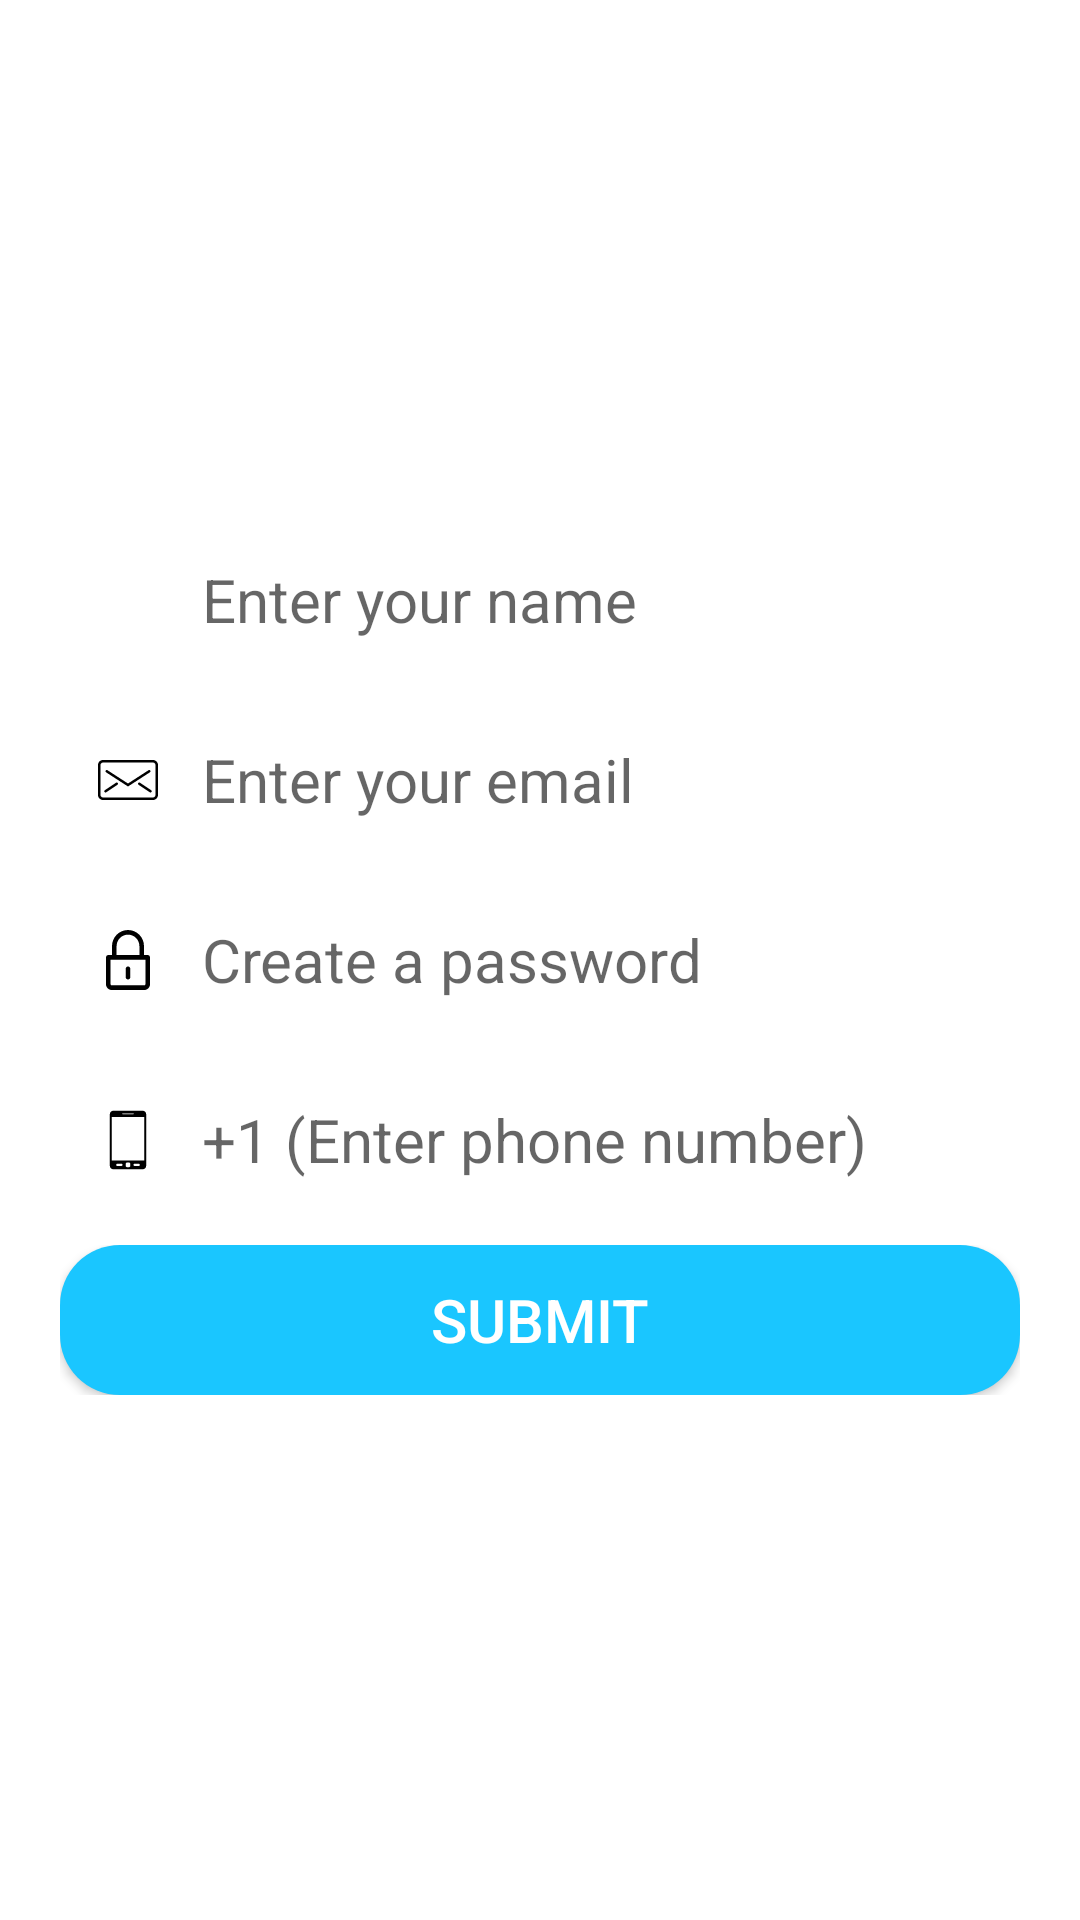

Layout XML and referenced resources for this Android screen:
<!-- AndroidManifest.xml: application theme AppTheme.NoActionBar -->
<!-- res/layout/sign_up_screen.xml -->
<?xml version="1.0" encoding="utf-8"?>
<RelativeLayout xmlns:android="http://schemas.android.com/apk/res/android"
    xmlns:tools="http://schemas.android.com/tools"
    android:layout_width="match_parent"
    android:layout_height="match_parent"
    android:background="@color/colorWhite"
    android:padding="20dp"
    tools:ignore="HardcodedText,SpUsage">

    <LinearLayout
        android:layout_centerInParent="true"
        android:orientation="vertical"
        android:layout_width="match_parent"
        android:layout_height="wrap_content">

        <LinearLayout
            android:id="@+id/lluser"
            android:layout_width="match_parent"
            android:layout_height="50dp"
            android:background="@drawable/ed_back_round">

            <LinearLayout
                android:layout_width="match_parent"
                android:layout_height="match_parent"
                android:gravity="center_vertical"
                android:orientation="horizontal"
                android:padding="8dp"
                android:weightSum="2">

                <ImageView
                    android:layout_width="0dp"
                    android:layout_height="20dp"
                    android:layout_weight="0.2"
                    android:src="@drawable/user_icon" />

                <EditText
                    android:id="@+id/userName"
                    android:layout_width="0dp"
                    android:layout_height="match_parent"
                    android:layout_marginStart="10dp"
                    android:layout_weight="1.8"
                    android:background="@android:color/transparent"
                    android:focusable="true"
                    android:hint="Enter your name"
                    android:inputType="text"
                    android:textColor="@color/colorBlack"
                    android:textSize="20dp" />

            </LinearLayout>

        </LinearLayout>

        <LinearLayout
            android:id="@+id/llemail"
            android:layout_below="@id/lluser"
            android:layout_width="match_parent"
            android:layout_height="50dp"
            android:layout_marginTop="10dp"
            android:background="@drawable/ed_back_round">

            <LinearLayout
                android:layout_width="match_parent"
                android:layout_height="match_parent"
                android:gravity="center_vertical"
                android:orientation="horizontal"
                android:padding="8dp"
                android:weightSum="2">

                <ImageView
                    android:layout_width="0dp"
                    android:layout_height="20dp"
                    android:layout_weight="0.2"
                    android:src="@drawable/email_icon" />

                <EditText
                    android:id="@+id/email"
                    android:layout_width="0dp"
                    android:layout_height="match_parent"
                    android:layout_marginStart="10dp"
                    android:layout_weight="1.8"
                    android:background="@android:color/transparent"
                    android:focusable="true"
                    android:hint="Enter your email"
                    android:inputType="textEmailAddress"
                    android:textColor="@color/colorBlack"
                    android:textSize="20dp" />

            </LinearLayout>

        </LinearLayout>

        <LinearLayout
            android:id="@+id/llpass"
            android:layout_below="@id/llemail"
            android:layout_width="match_parent"
            android:layout_height="50dp"
            android:layout_marginTop="10dp"
            android:background="@drawable/ed_back_round">

            <LinearLayout
                android:layout_width="match_parent"
                android:layout_height="match_parent"
                android:gravity="center_vertical"
                android:orientation="horizontal"
                android:padding="8dp"
                android:weightSum="2">

                <ImageView
                    android:layout_width="0dp"
                    android:layout_height="20dp"
                    android:layout_weight="0.2"
                    android:src="@drawable/password" />

                <EditText
                    android:id="@+id/password"
                    android:layout_width="0dp"
                    android:layout_height="match_parent"
                    android:layout_marginStart="10dp"
                    android:layout_weight="1.8"
                    android:background="@android:color/transparent"
                    android:focusable="true"
                    android:hint="Create a password"
                    android:inputType="textPassword"
                    android:textColor="@color/colorBlack"
                    android:textSize="20dp" />

            </LinearLayout>

        </LinearLayout>

        <LinearLayout
            android:id="@+id/phoneLay"
            android:layout_below="@id/llpass"
            android:layout_width="match_parent"
            android:layout_height="50dp"
            android:layout_marginTop="10dp"
            android:background="@drawable/ed_back_round">

            <LinearLayout
                android:layout_width="match_parent"
                android:layout_height="match_parent"
                android:gravity="center_vertical"
                android:orientation="horizontal"
                android:padding="8dp"
                android:weightSum="2">

                <ImageView
                    android:layout_width="0dp"
                    android:layout_height="20dp"
                    android:layout_weight="0.2"
                    android:src="@drawable/phone_icon" />

                <EditText
                    android:id="@+id/phoneNum"
                    android:layout_width="0dp"
                    android:layout_height="match_parent"
                    android:layout_marginStart="10dp"
                    android:layout_weight="1.8"
                    android:background="@android:color/transparent"
                    android:focusable="true"
                    android:hint="+1 (Enter phone number)"
                    android:inputType="phone"
                    android:textColor="@color/colorBlack"
                    android:textSize="20dp" />

                <ProgressBar
                    android:id="@+id/progress1"
                    android:layout_width="wrap_content"
                    android:layout_height="wrap_content"
                    android:layout_margin="5dp"
                    android:visibility="gone" />

            </LinearLayout>

        </LinearLayout>

        <LinearLayout
            android:id="@+id/llbtn"
            android:layout_below="@id/phoneLay"
            android:layout_width="match_parent"
            android:layout_height="50dp"
            android:layout_marginTop="10dp">

            <Button
                android:id="@+id/submit"
                android:layout_width="match_parent"
                android:layout_height="match_parent"
                android:background="@drawable/button_back"
                android:text="Submit"
                android:textColor="@color/colorWhite"
                android:textSize="20dp" />

        </LinearLayout>

    </LinearLayout>


    <LinearLayout
        android:id="@+id/llProgress_Sign"
        android:visibility="gone"
        android:padding="10dp"
        android:gravity="center"
        android:layout_centerInParent="true"
        android:orientation="vertical"
        android:background="@drawable/ed_back_round"
        android:layout_width="wrap_content"
        android:layout_height="wrap_content">
        <ProgressBar
            android:id="@+id/progress_bar"
            android:layout_width="wrap_content"
            android:layout_height="wrap_content" />
        <TextView
            android:layout_marginTop="8dp"
            android:text="PLease wait"
            android:layout_width="wrap_content"
            android:layout_height="wrap_content" />
    </LinearLayout>

</RelativeLayout>
<!-- resources referenced by this layout -->
<resources>
  <color name="colorBlack">#000000</color>
  <color name="colorWhite">#ffffff</color>
  <!-- drawable button_back (drawable) -->
  <?xml version="1.0" encoding="utf-8"?>
  <shape xmlns:android="http://schemas.android.com/apk/res/android"
      android:shape="rectangle">
  
      <corners android:radius="20dp" />
      <solid android:color="@color/btn_clr" />
  
  </shape>
  <!-- drawable password (drawable) -->
  <?xml version="1.0" encoding="utf-8"?>
  <vector xmlns:android="http://schemas.android.com/apk/res/android"
      android:width="1262dp"
      android:height="1710.258dp"
      android:viewportWidth="1262"
      android:viewportHeight="1710.258">
  
      <path
          android:fillColor="#000000"
          android:pathData="M1196.495,713.258H1090V459.592c0-253.285-205.802-459.35-459.001-459.35C377.799,0.242,172,206.442,172,459.892v253.366 H66.686C30.195,713.258,0,742.241,0,778.731v766.42c0,91.079,74.712,165.106,165.792,165.106h931.597 c91.08,0,164.611-74.027,164.611-165.106v-766.42C1262,742.241,1232.985,713.258,1196.495,713.258z M304,459.892 c0-180.588,146.664-327.508,326.999-327.508C811.335,132.384,958,279.168,958,459.592v253.666H304V459.892z M1130,1545.151 c0,18.218-14.395,33.106-32.611,33.106H165.792c-18.216,0-33.792-14.889-33.792-33.106V845.258h998V1545.151z" />
      <path
          android:fillColor="#000000"
          android:pathData="M631,1409.707c36.491,0,66-29.58,66-66.071v-237.854c0-36.49-29.51-66.07-66-66.07c-36.49,0-66,29.58-66,66.07v237.854 C565,1380.127,594.509,1409.707,631,1409.707z" />
  </vector>
  <!-- drawable phone_icon (drawable) -->
  <?xml version="1.0" encoding="utf-8"?>
  <vector xmlns:android="http://schemas.android.com/apk/res/android"
      android:width="512dp"
      android:height="512dp"
      android:viewportWidth="512"
      android:viewportHeight="512">
  
      <path
          android:fillColor="#000000"
          android:pathData="M380.9,6H131.1c-16.6,0-30,13.4-30,30v440c0,16.6,13.4,30,30,30h249.8c16.6,0,30-13.4,30-30V36C410.9,19.4,397.5,6,380.9,6z M210.6,29h90.8c2,0,3.6,1.6,3.6,3.6s-1.6,3.6-3.6,3.6h-90.8c-2,0-3.6-1.6-3.6-3.6S208.6,29,210.6,29z M199.6,477.6h-35.3 c-5.3,0-9.5-4.3-9.5-9.5s4.3-9.5,9.5-9.5h35.3c5.3,0,9.5,4.3,9.5,9.5S204.9,477.6,199.6,477.6z M275.8,475.8 c0,6.7-5.4,12.1-12.1,12.1h-15.5c-6.7,0-12.1-5.4-12.1-12.1v-15.5c0-6.7,5.4-12.1,12.1-12.1h15.5c6.7,0,12.1,5.4,12.1,12.1V475.8z M347.6,477.6h-35.3c-5.3,0-9.5-4.3-9.5-9.5s4.3-9.5,9.5-9.5h35.3c5.3,0,9.5,4.3,9.5,9.5S352.9,477.6,347.6,477.6z M395.4,430.9 H116.6V60.5h278.8V430.9z" />
  </vector>
  <style name="AppTheme.NoActionBar" parent="Theme.AppCompat.Light.DarkActionBar">
          <item name="windowActionBar">false</item>
          <item name="windowNoTitle">true</item>
          <item name="android:windowFullscreen">false</item>
      </style>
  <color name="btn_clr">#1ac6ff</color>
</resources>
